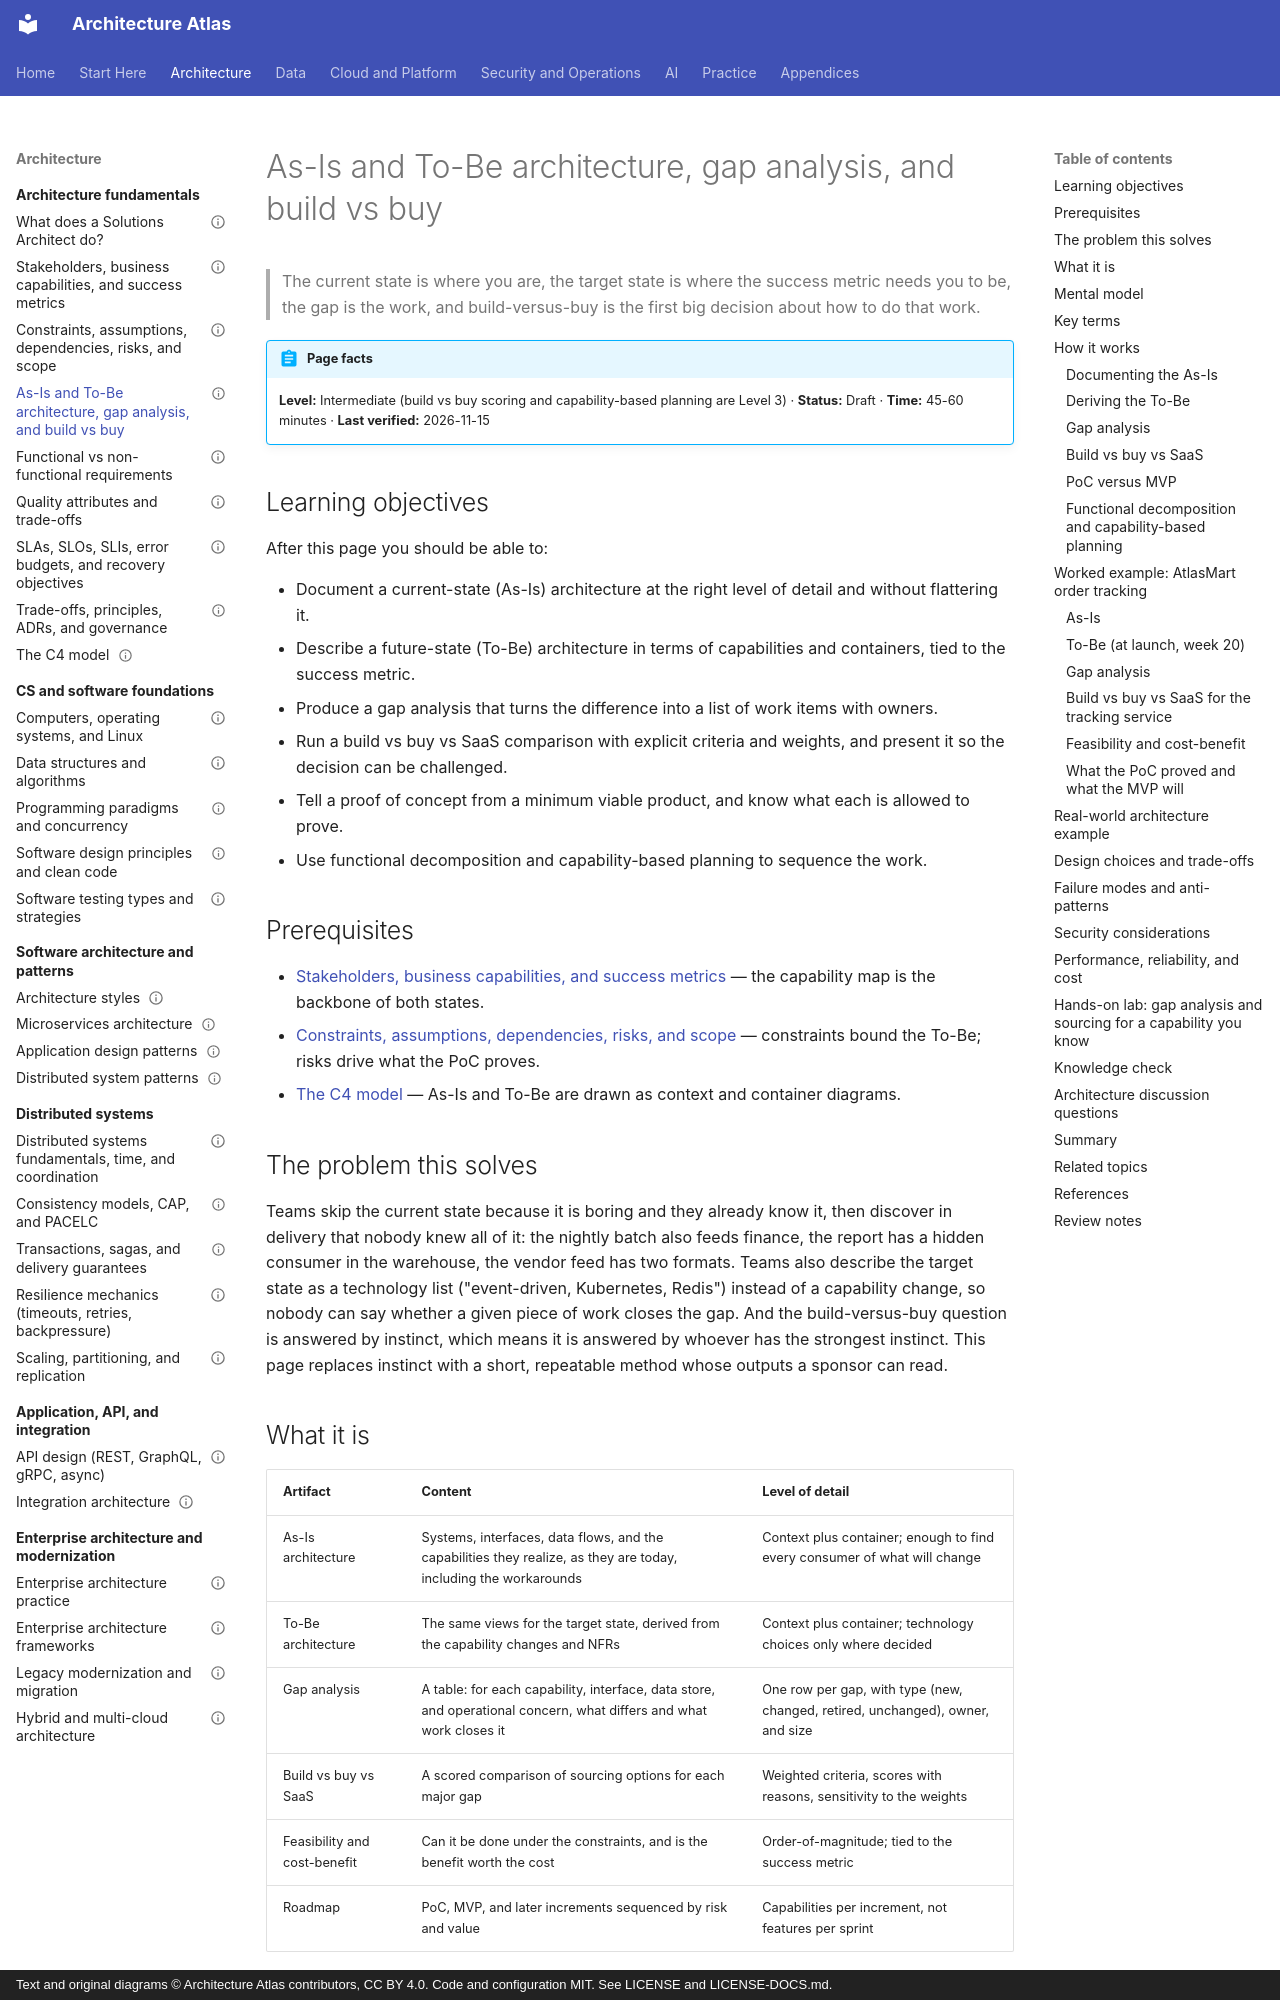

repository: vinay9354/architecture-atlas · page: architecture-fundamentals/as-is-and-to-be-architecture-gap-analysis-and-build-vs-buy/index.html · generator: mkdocs · copyright: Text and original diagrams © Architecture Atlas contributors, CC BY 4.0. Code and configuration MIT. See LICENSE and LICENSE-DOCS.md.

---
title: As-Is and To-Be architecture, gap analysis, and build vs buy
description: "How to describe the current state honestly, the target state concretely, the gap between them as work, and whether to build, buy, or subscribe to close it."
domain: "Architecture thinking, requirements, and design fundamentals"
level: Intermediate
status: Draft
estimated_time: "45-60 minutes"
last_verified: 2026-11-15
coverage_ids:
  - D01-T04
prerequisites:
  - Stakeholders, business capabilities, and success metrics
  - Constraints, assumptions, dependencies, risks, and scope
  - The C4 model
tags:
  - architecture-fundamentals
  - gap-analysis
  - build-vs-buy
  - target-architecture
  - level-1-understand
  - level-2-apply
  - level-3-architect
---

# As-Is and To-Be architecture, gap analysis, and build vs buy

> The current state is where you are, the target state is where the success metric needs you to
> be, the gap is the work, and build-versus-buy is the first big decision about how to do that work.

!!! abstract "Page facts"
    **Level:** Intermediate (build vs buy scoring and capability-based planning are Level 3) ·
    **Status:** Draft · **Time:** 45-60 minutes · **Last verified:** 2026-11-15

## Learning objectives

After this page you should be able to:

- Document a current-state (As-Is) architecture at the right level of detail and without flattering
  it.
- Describe a future-state (To-Be) architecture in terms of capabilities and containers, tied to the
  success metric.
- Produce a gap analysis that turns the difference into a list of work items with owners.
- Run a build vs buy vs SaaS comparison with explicit criteria and weights, and present it so the
  decision can be challenged.
- Tell a proof of concept from a minimum viable product, and know what each is allowed to prove.
- Use functional decomposition and capability-based planning to sequence the work.

## Prerequisites

- [Stakeholders, business capabilities, and success metrics](stakeholders-business-capabilities-and-success-metrics.md)
  — the capability map is the backbone of both states.
- [Constraints, assumptions, dependencies, risks, and scope](constraints-assumptions-dependencies-risks-and-scope.md)
  — constraints bound the To-Be; risks drive what the PoC proves.
- [The C4 model](c4-model.md) — As-Is and To-Be are drawn as context and container diagrams.

## The problem this solves

Teams skip the current state because it is boring and they already know it, then discover in
delivery that nobody knew all of it: the nightly batch also feeds finance, the report has a hidden
consumer in the warehouse, the vendor feed has two formats. Teams also describe the target state as
a technology list ("event-driven, Kubernetes, Redis") instead of a capability change, so nobody can
say whether a given piece of work closes the gap. And the build-versus-buy question is answered by
instinct, which means it is answered by whoever has the strongest instinct. This page replaces
instinct with a short, repeatable method whose outputs a sponsor can read.

## What it is

| Artifact | Content | Level of detail |
|---|---|---|
| As-Is architecture | Systems, interfaces, data flows, and the capabilities they realize, as they are today, including the workarounds | Context plus container; enough to find every consumer of what will change |
| To-Be architecture | The same views for the target state, derived from the capability changes and NFRs | Context plus container; technology choices only where decided |
| Gap analysis | A table: for each capability, interface, data store, and operational concern, what differs and what work closes it | One row per gap, with type (new, changed, retired, unchanged), owner, and size |
| Build vs buy vs SaaS | A scored comparison of sourcing options for each major gap | Weighted criteria, scores with reasons, sensitivity to the weights |
| Feasibility and cost-benefit | Can it be done under the constraints, and is the benefit worth the cost | Order-of-magnitude; tied to the success metric |
| Roadmap | PoC, MVP, and later increments sequenced by risk and value | Capabilities per increment, not features per sprint |
